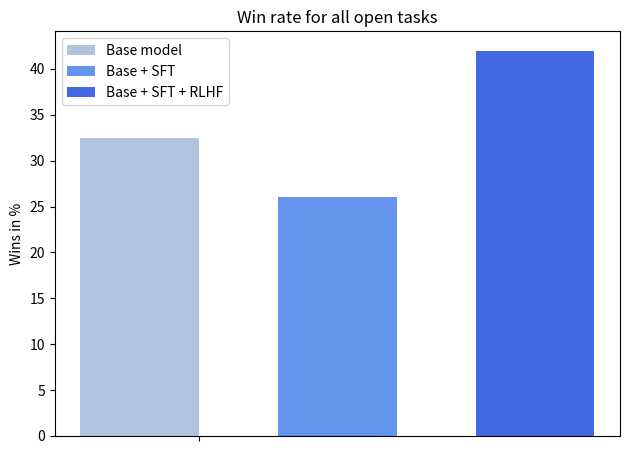

Here is the Python script that generated this plot: (Note: this script raises an exception after producing the figure.)
import pandas as pd
import matplotlib.pyplot as plt


def plot_loss(content, save_path, plot_type):
    colors = ["lightsteelblue", "cornflowerblue"]
    plt.figure()

    if plot_type == "penalty":
        loss_content = content.split("\"ppo/loss/value\": ")
        loss = []
        for idx, elem in enumerate(loss_content):
            if idx % 2 == 1:
                elem = elem.split(", \"ppo/loss/total\":")[0]
                loss.append(float(elem))
        print(loss)
        x = list(range(1, len(loss) + 1))
        plt.plot(x, loss, label='Loss', color=colors[0])

    if plot_type == "loss":
        kl_content = content.split("\"ppo/mean_non_score_reward\": ")
        kl = []
        for idx, elem in enumerate(kl_content):
            if idx % 2 == 1:
                elem = elem.split(", \"ppo/mean_scores\":")[0]
                kl.append(float(elem))
        print(kl)

        x = list(range(1, len(kl)+1))
        plt.plot(x, kl, label='KL penalty', color=colors[1])

    if plot_type == "kl":
        kl_content = content.split("\"objective/kl\": ")
        kl = []
        for idx, elem in enumerate(kl_content):
            if idx % 2 == 1:
                elem = elem.split(", \"objective/kl_dist\":")[0]
                kl.append(float(elem))
        print(kl)

        x = list(range(1, len(kl)+1))
        plt.plot(x, kl, label='mean KL divergence', color=colors[1])

    if plot_type == "entropy":
        kl_content = content.split("\"objective/entropy\": ")
        kl = []
        for idx, elem in enumerate(kl_content):
            if idx % 2 == 1:
                elem = elem.split(", \"ppo/mean_non_score_reward\":")[0]
                kl.append(float(elem))
        print(kl)

        x = list(range(1, len(kl)+1))
        plt.plot(x, kl, label='Entropy', color=colors[0])

    plt.xlabel('Training steps')
    plt.legend()
    # plt.show()
    plt.savefig(save_path)


def plot_npee_vs_ape(base, sft, rlhf):
    """
    Plots the human evaluation scores of with vs. without template as a bar chart
    :param file_path: path to where the annotated result file is stored
    :return: -
    """

    colors = ["lightsteelblue", "cornflowerblue", "royalblue"]
    categories = ['APE (MC)', 'NPEE (MC + TF)']

    num_categories = len(categories)
    bar_width = 0.25
    index = range(num_categories)

    plt.bar(index, base, bar_width, label='Base model', color=colors[0])
    plt.bar([i + bar_width for i in index], sft, bar_width, label='Base + SFT', color=colors[1])
    plt.bar([i + bar_width*2 for i in index], rlhf, bar_width, label='Base + SFT + RLHF', color=colors[2])

    plt.ylabel('Accuracy in %')
    plt.title('Multiple Choice vs. True False')
    plt.xticks([i + bar_width / 2 for i in index], categories, rotation=15)
    plt.legend()

    plt.tight_layout()
    # plt.show()
    plt.savefig("Output_files/plot_ape_vs_npee.png")


def plot_mc_vs_tf(base, sft, rlhf):
    """
    Plots the human evaluation scores of with vs. without template as a bar chart
    :param file_path: path to where the annotated result file is stored
    :return: -
    """

    colors = ["lightsteelblue", "cornflowerblue", "royalblue"]
    # categories = ['MC (APE)', 'MC (NPEE)', 'TF (NPEE)']
    categories = ['MC (APE + NPEE)', 'TF (NPEE)']

    num_categories = len(categories)
    bar_width = 0.25
    index = range(num_categories)

    plt.bar(index, base, bar_width, label='Base model', color=colors[0])
    plt.bar([i + bar_width for i in index], sft, bar_width, label='Base + SFT', color=colors[1])
    plt.bar([i + bar_width*2 for i in index], rlhf, bar_width, label='Base + SFT + RLHF', color=colors[2])

    plt.ylabel('Accuracy in %')
    plt.title('Multiple Choice vs. True False')
    plt.xticks([i + bar_width / 2 for i in index], categories, rotation=15)
    plt.legend()

    plt.tight_layout()
    # plt.show()
    plt.savefig("Output_files/plot_mc_vs_tf.png")


def plot_open_tasks_individually(base, sft, rlhf):
    """
    Plots the human evaluation scores of with vs. without template as a bar chart
    :param file_path: path to where the annotated result file is stored
    :return: -
    """

    colors = ["lightsteelblue", "cornflowerblue", "royalblue"]
    categories = ['Fill-in-the-blank', 'Discussion', 'Definition', 'Question answering']

    num_categories = len(categories)
    bar_width = 0.25
    index = range(num_categories)

    plt.bar(index, base, bar_width, label='Base model', color=colors[0])
    plt.bar([i + bar_width for i in index], sft, bar_width, label='Base + SFT', color=colors[1])
    plt.bar([i + bar_width * 2 for i in index], rlhf, bar_width, label='Base + SFT + RLHF', color=colors[2])

    plt.ylabel('Wins in %')
    plt.title('Win rates for open tasks')
    plt.xticks([i + bar_width / 2 for i in index], categories, rotation=15)
    plt.legend()

    plt.tight_layout()
    # plt.show()
    plt.savefig("Output_files/plot_win_rates_open_tasks.png")


def plot_open_tasks_together(base, sft, rlhf):
    """
    Plots the human evaluation scores of with vs. without template as a bar chart
    :param file_path: path to where the annotated result file is stored
    :return: -
    """

    colors = ["lightsteelblue", "cornflowerblue", "royalblue"]
    categories = [" "]

    num_categories = len(categories)
    bar_width = 0.15
    index = range(num_categories)

    plt.bar(index, base, bar_width, label='Base model', color=colors[0])
    plt.bar([i + bar_width + 0.1 for i in index], sft, bar_width, label='Base + SFT', color=colors[1])
    plt.bar([i + 0.2 + bar_width * 2 for i in index], rlhf, bar_width, label='Base + SFT + RLHF', color=colors[2])

    plt.ylabel('Wins in %')
    plt.title('Win rate for all open tasks')
    plt.xticks([i + bar_width / 2 for i in index], categories, rotation=15)
    plt.legend()

    plt.tight_layout()
    # plt.show()
    plt.savefig("Output_files/plot_win_rate_all_open_tasks_together.png")


if __name__ == "__main__":
    # with open("Output_files/slurm_files/ppo/trainer_log_history_1epoch_2_00E-6Lr_4batch_36ksamples.txt", 'r') as file:
    #     content = file.read()
    # plot_loss(content, "Output_files/loss_plots/policy_kl_mean.png", "kl")

    # res_base = [55.3, 28.0, 53.7]
    # res_sft = [48.0, 33.0, 53.0]
    # res_rlhf = [33.3, 29.3, 58.6]
    # plot_mc_vs_tf(res_base, res_sft, res_rlhf)

    # res_base = [41.7, 53.7]
    # res_sft = [40.5, 53.0]
    # res_rlhf = [31.3, 58.6]
    # plot_mc_vs_tf(res_base, res_sft, res_rlhf)

    # res_base = [55.3, 40.9]
    # res_sft = [48.0, 43.0]
    # res_rlhf = [33.3, 44]
    # plot_npee_vs_ape(res_base, res_sft, res_rlhf)

    # res_base = [66, 16, 36, 12]
    # res_sft = [2, 44, 32, 26]
    # res_rlhf = [32, 40, 32, 64]
    # plot_open_tasks_individually(res_base, res_sft, res_rlhf)

    res_base = [32.5]
    res_sft = [26]
    res_rlhf = [42]
    plot_open_tasks_together(res_base, res_sft, res_rlhf)
